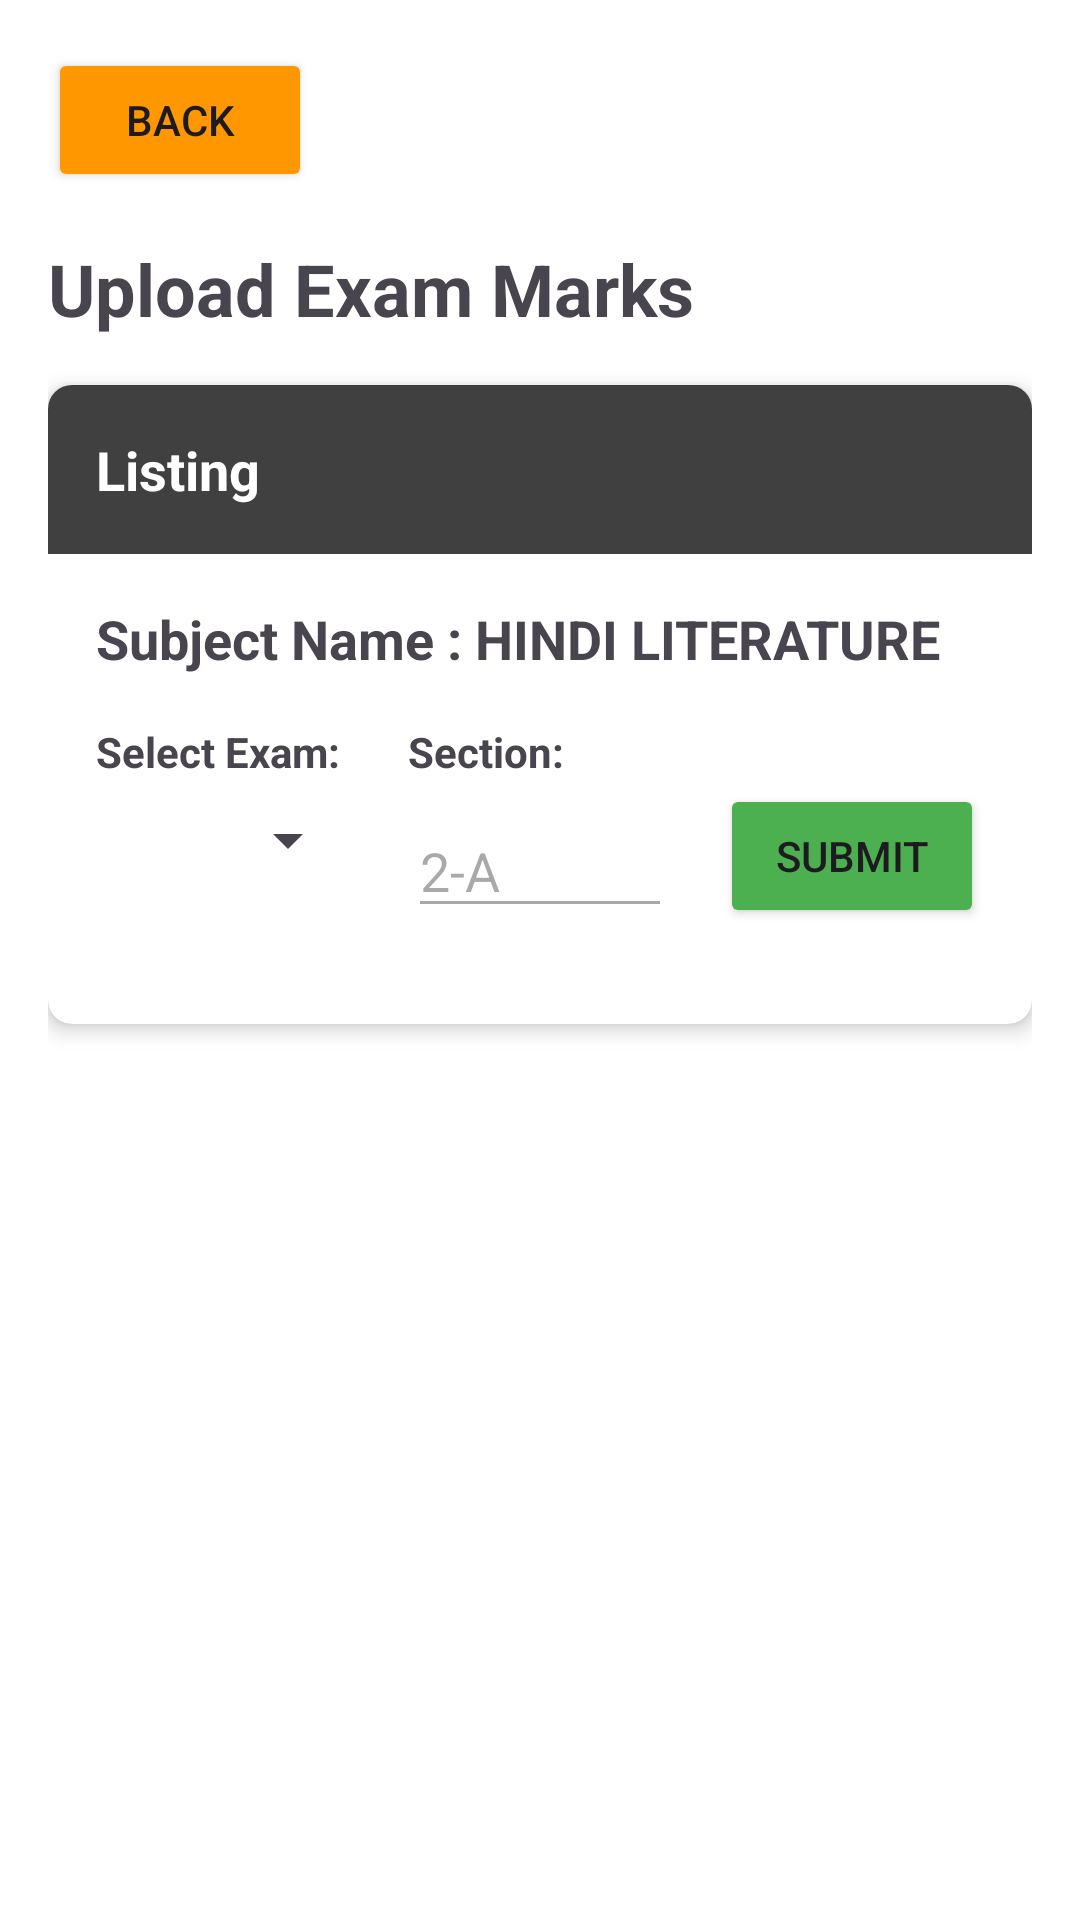

Layout XML and referenced resources for this Android screen:
<!-- AndroidManifest.xml: application theme Theme.APSForFaculty -->
<!-- res/layout/fragment_upload_marks.xml -->
<?xml version="1.0" encoding="utf-8"?>
<LinearLayout xmlns:android="http://schemas.android.com/apk/res/android"
    xmlns:app="http://schemas.android.com/apk/res-auto"
    android:layout_width="match_parent"
    android:layout_height="match_parent"
    android:background="@color/white"
    android:orientation="vertical"
    android:padding="16dp">

    <LinearLayout
        android:layout_width="match_parent"
        android:layout_height="wrap_content"
        android:orientation="horizontal"
        android:gravity="start"
        android:layout_marginBottom="16dp">

        <TextView
            android:layout_width="0dp"
            android:layout_height="wrap_content"
            android:layout_weight="1"
            android:visibility="gone"
            android:layout_gravity="end"
            android:text="Home / Teacher / Upload Marks / Upload Exam Marks"
            android:textColor="@color/gray"
            android:textSize="14sp" />

        <Button
            android:id="@+id/btn_back"
            android:layout_width="wrap_content"
            android:layout_height="wrap_content"
            android:text="Back"
            android:backgroundTint="@color/orange" />

    </LinearLayout>

    <TextView
        android:layout_width="match_parent"
        android:layout_height="wrap_content"
        android:text="Upload Exam Marks"
        android:textSize="24sp"
        android:textStyle="bold"
        android:layout_marginBottom="16dp" />

    <androidx.cardview.widget.CardView
        android:layout_width="match_parent"
        android:layout_height="wrap_content"
        app:cardCornerRadius="8dp"
        app:cardElevation="4dp">

        <LinearLayout
            android:layout_width="match_parent"
            android:layout_height="wrap_content"
            android:orientation="vertical">

            <TextView
                android:layout_width="match_parent"
                android:layout_height="wrap_content"
                android:background="@color/dark_gray"
                android:text="Listing"
                android:textColor="@color/white"
                android:textSize="18sp"
                android:textStyle="bold"
                android:padding="16dp" />

            <LinearLayout
                android:layout_width="match_parent"
                android:layout_height="wrap_content"
                android:orientation="vertical"
                android:padding="16dp">

                <TextView
                    android:id="@+id/tv_subject_name"
                    android:layout_width="match_parent"
                    android:layout_height="wrap_content"
                    android:text="Subject Name : HINDI LITERATURE"
                    android:textSize="18sp"
                    android:textStyle="bold"
                    android:layout_marginBottom="16dp" />

                <LinearLayout
                    android:layout_width="match_parent"
                    android:layout_height="wrap_content"
                    android:orientation="horizontal"
                    android:layout_marginBottom="16dp">

                    <LinearLayout
                        android:layout_width="0dp"
                        android:layout_height="wrap_content"
                        android:layout_weight="1"
                        android:orientation="vertical"
                        android:layout_marginEnd="8dp">

                        <TextView
                            android:layout_width="match_parent"
                            android:layout_height="wrap_content"
                            android:text="Select Exam:"
                            android:textStyle="bold"
                            android:layout_marginBottom="8dp" />

                        <Spinner
                            android:id="@+id/spinner_exam"
                            android:layout_width="match_parent"
                            android:layout_height="wrap_content" />

                    </LinearLayout>

                    <LinearLayout
                        android:layout_width="0dp"
                        android:layout_height="wrap_content"
                        android:layout_weight="1"
                        android:orientation="vertical"
                        android:layout_marginStart="8dp"
                        android:layout_marginEnd="8dp">

                        <TextView
                            android:layout_width="match_parent"
                            android:layout_height="wrap_content"
                            android:text="Section:"
                            android:textStyle="bold"
                            android:layout_marginBottom="8dp" />

                        <EditText
                            android:id="@+id/et_section"
                            android:layout_width="match_parent"
                            android:layout_height="wrap_content"
                            android:enabled="false"
                            android:text="2-A" />

                    </LinearLayout>

                    <Button
                        android:id="@+id/btn_submit"
                        android:layout_width="wrap_content"
                        android:layout_height="wrap_content"
                        android:layout_gravity="bottom"
                        android:text="Submit"
                        android:backgroundTint="@color/green"
                        android:layout_marginStart="8dp" />

                </LinearLayout>

            </LinearLayout>

        </LinearLayout>

    </androidx.cardview.widget.CardView>

</LinearLayout>
<!-- resources referenced by this layout -->
<resources>
  <color name="dark_gray">#404040</color>
  <color name="gray">#808080</color>
  <color name="green">#4CAF50</color>
  <color name="orange">#FF9800</color>
  <color name="white">#FFFFFFFF</color>
  <style name="Theme.APSForFaculty" parent="Base.Theme.APSForFaculty" />
  <style name="Base.Theme.APSForFaculty" parent="Theme.Material3.DayNight.NoActionBar">
          
          
      </style>
</resources>
